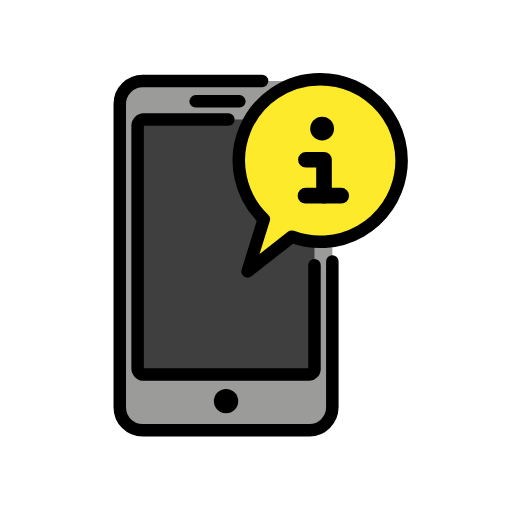
t = 0.00 s
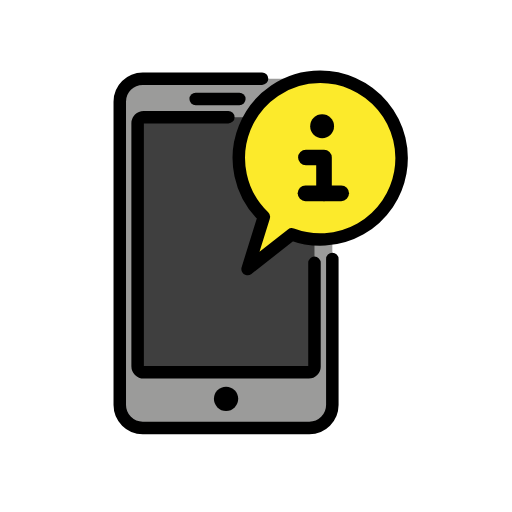
t = 0.48 s
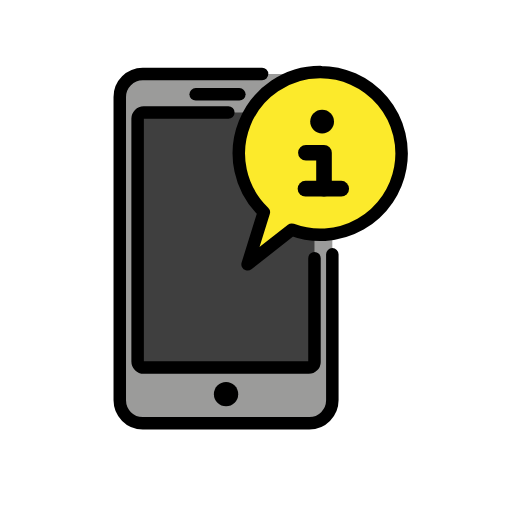
t = 1.43 s
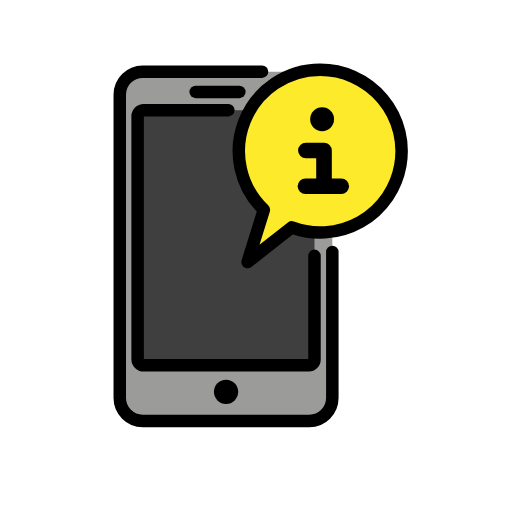
t = 1.90 s
t = 2.38 s: frame unchanged from t = 1.43 s, image omitted
t = 3.33 s: frame unchanged from t = 0.48 s, image omitted

The animated SVG that drew these frames (rendered in a browser with its animation timeline set to each time). Animation: 1 SMIL element (animateTransform=1); one cycle of 3.80 s, repeats indefinitely.

<?xml version='1.0' encoding='utf-8'?>
<svg xmlns="http://www.w3.org/2000/svg" id="emoji" viewBox="-5 -5 82 82" width="200" height="200" role="img">
  <title>OpenMoji: mobile info</title><g><g id="color">
    <rect x="14.1816" y="7.9787" rx="3.68" ry="3.68" width="34.0431" height="55.9423" fill="#9b9b9a" />
    <path fill="#3f3f3f" d="M44.3929,54.9961H18.0135a.9747.9747,0,0,1-.9727-.9727V15.117a.9748.9748,0,0,1,.9727-.9727H44.3929a.9748.9748,0,0,1,.9727.9727V54.0234A.919.919,0,0,1,44.3929,54.9961Z" />
    <path fill="#fcea2b" d="M46.2852,7.6752a13.0323,13.0323,0,0,0-9.2634,22.2024l-2.6729,8.5816,7.1733-5.6237a13.0317,13.0317,0,1,0,4.763-25.16Z" />
  </g>
  <g id="line">
    <path fill="none" stroke="#000" stroke-linecap="round" stroke-linejoin="round" stroke-width="2" d="M45.3656,37.4681V54.0234a.919.919,0,0,1-.9727.9727H18.0135a.9747.9747,0,0,1-.9727-.9727V15.117a.9748.9748,0,0,1,.9727-.9727H31.572" />
    <circle cx="31.2032" cy="59.2523" r="1.9453" fill="#000000" />
    <line x1="33.3345" x2="26.3399" y1="11.2263" y2="11.2263" fill="none" stroke="#000" stroke-linecap="round" stroke-linejoin="round" stroke-width="2" />
    <path fill="none" stroke="#000" stroke-linecap="round" stroke-linejoin="round" stroke-width="2" d="M48.2248,36.861v23.38a3.6908,3.6908,0,0,1-3.68,3.68H17.8616a3.6908,3.6908,0,0,1-3.68-3.68V11.6587a3.6908,3.6908,0,0,1,3.68-3.68H36.9708" />
    <polyline fill="none" stroke="#000" stroke-linecap="round" stroke-linejoin="round" stroke-width="2.5" points="46.892 26.339 46.892 20.594 43.989 20.594" />
    <line x1="49.6516" x2="43.9228" y1="26.3389" y2="26.3389" fill="none" stroke="#000" stroke-linecap="round" stroke-linejoin="round" stroke-width="2.5" />
    <circle cx="46.5887" cy="15.602" r="1.9093" />
    <path fill="none" stroke="#000" stroke-linecap="round" stroke-linejoin="round" stroke-width="2" d="M46.2851,7.6752A13.0261,13.0261,0,0,0,37.2562,30.1l-2.6037,8.36,7.0766-5.5479a13.03,13.03,0,1,0,4.556-25.2361Z" />
  </g>
<animateTransform attributeName="transform" type="translate" values="0 0;0 -1.5;0 0" dur="3.8s" repeatCount="indefinite" /></g></svg>
